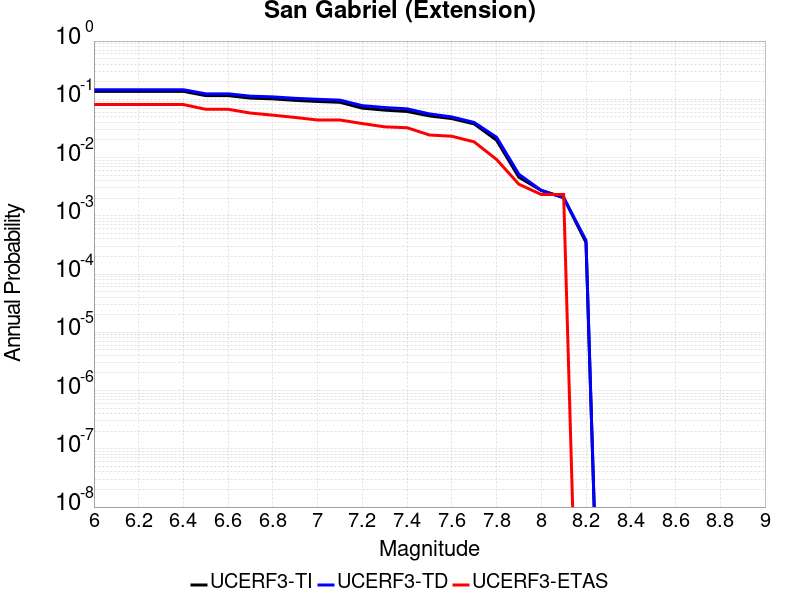

Source data for this figure (header and first rows):
Magnitude, UCERF3-TI Prob, UCERF3-TD Prob, UCERF3-ETAS Prob
6.0, 0.137, 0.1461, 0.0813
6.1, 0.137, 0.1461, 0.0813
6.2, 0.137, 0.1461, 0.0813
6.3, 0.137, 0.1461, 0.0813
6.4, 0.137, 0.1461, 0.0813
6.5, 0.1157, 0.1243, 0.06736
6.6, 0.1157, 0.1243, 0.06736
6.7, 0.1049, 0.1132, 0.05807
6.8, 0.1019, 0.1101, 0.05343
6.9, 0.09589, 0.1041, 0.04878
7.0, 0.09189, 0.09997, 0.04413
7.1, 0.0889, 0.09686, 0.04413
7.2, 0.0705, 0.07781, 0.03833
7.3, 0.0652, 0.07225, 0.03368
7.4, 0.06183, 0.06862, 0.03252
7.5, 0.05188, 0.05614, 0.02439
7.6, 0.04669, 0.04985, 0.02323
7.7, 0.03784, 0.04004, 0.01858
7.8, 0.01988, 0.02233, 0.009292
7.9, 0.004593, 0.005159, 0.003484
8.0, 0.002726, 0.002731, 0.002323
8.1, 0.002053, 0.002046, 0.002323
8.2, 3.473524E-4, 3.7873574E-4, 0.0
